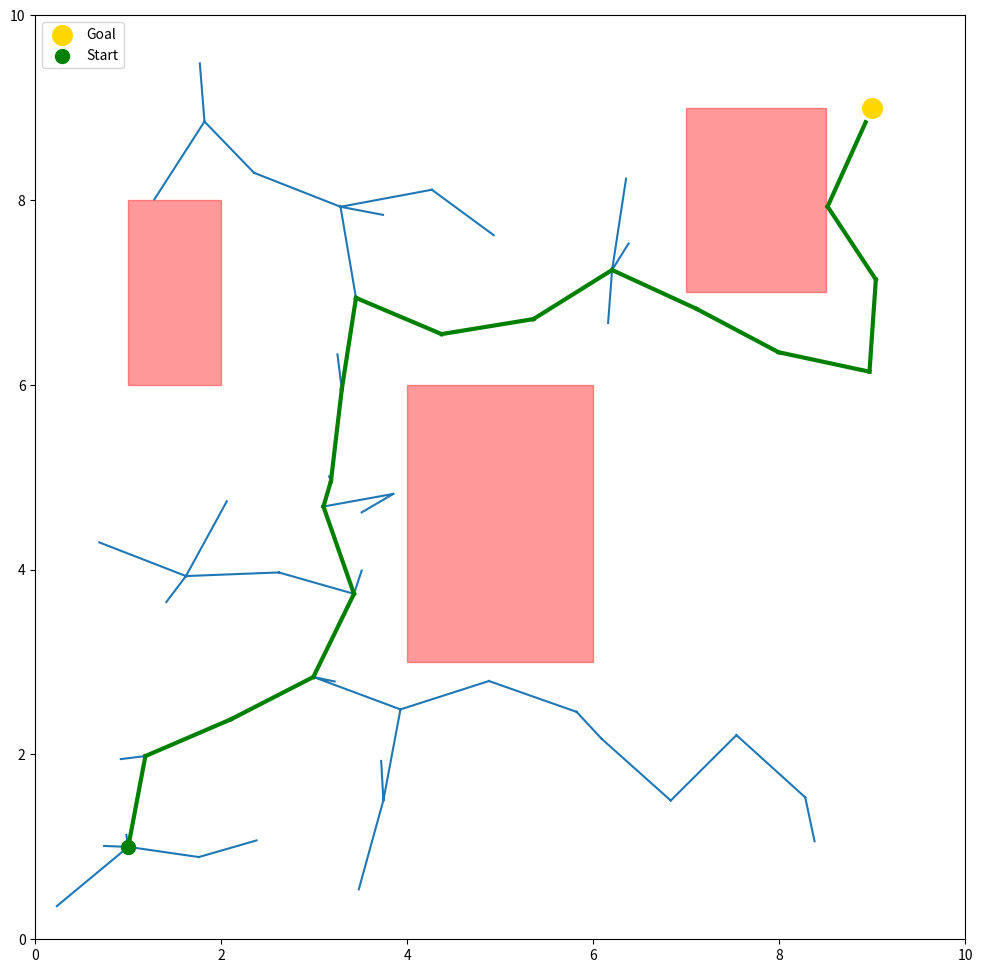
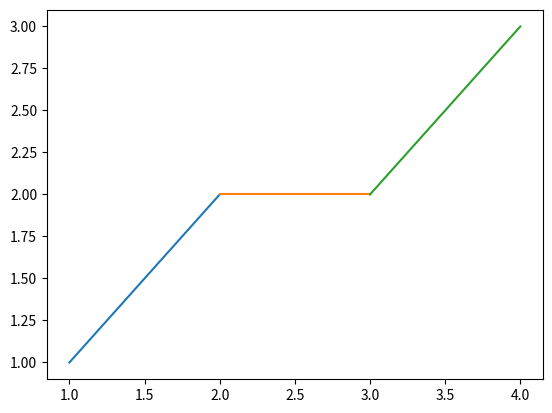

Here is the Python script that generated these plots, in order:
import math
import random
import matplotlib.pyplot as plt
import matplotlib.patches as patches


tree=[(1,1,1,1)]
goal=(9,9)

obstacles=[
    (4,6,3,6),
    (7,8.5,7,9),
    (1,2,6,8)
]

# distance between two points
def distance(x1,y1,x2,y2):
    # return  math.sqrt(  ((x2-x1)*(x2-x1)) + ((y2-y1)*(y2-y1))  )
    return math.hypot( (x2-x1),((y2-y1)))


#distance between two points( start and goal)
def nearest_point(x,y,x_goal,y_goal):
    return  math.sqrt(  ((x_goal-x)*(x_goal-x)) + ((y_goal-y)*(y_goal-y))  )


# generate random points
def random_point_generator():
    x=round(random.uniform(0,10), 2)
    y=round(random.uniform(0,10), 2)
    return x,y


# if random points greater tehn step_size then steer and select new point as node
def steer(x,y,x_goal,y_goal,step_size):

    if best_distance<=step_size:
        collision=collision_free(x,y, x_goal,y_goal)
        return x_goal,y_goal,collision

    
    else:
        dx=x_goal-x
        dy=y_goal-y
        length=math.hypot(dx, dy)

        unit_x=dx/length
        unit_y=dy/length

        new_x=x+unit_x*step_size
        new_y=y+unit_y*step_size

        collision=collision_free(x,y, new_x,new_y)
        return new_x,new_y,collision



#check of line between two points collide with rectangle
def collision_free(x,y, x_goal,y_goal, xmin=4,xmax=6, ymin=3,ymax=7):
    # new_x,new_y=steer(x,y, x_goal,y_goal)

    for i in range(101):
        t=i/100
        line_x = x + t*( x_goal - x)
        line_y = y + t*(y_goal - y)

        for xmin,xmax,ymin,ymax in obstacles:
            if xmin<=line_x<=xmax and ymin<=line_y<=ymax:
                return False

    return True

#points
points=[(1,1), (3,2) ,(5,5), (8,3)]
#target


fig, ax = plt.subplots(figsize=(12,12))
ax.set_xlim(0,10)
ax.set_ylim(0,10)
line, = ax.plot([], [])  # empty line to start

for xmin,xmax,ymin,ymax in obstacles:
    rect = patches.Rectangle((xmin,ymin), xmax-xmin, ymax-ymin, color='red', alpha=0.4)
    ax.add_patch(rect)

ax.scatter(goal[0], goal[1], color='gold', marker='o', s=200, label='Goal', zorder=5)
ax.scatter(tree[0][2], tree[0][3], color='green', marker='o', s=100, label='Start', zorder=5)
ax.legend(loc='upper left')
plt.ion()

xs, ys = [], []
i=0
while(i<500):

    if random.random()<=0.1:
        target=goal
    else:
        target=random_point_generator()
    # find point nearest to the goal point -> distance , point
    best_distance=float('inf')
    nearest_point_p=None
    target_x=target[0]
    target_y=target[1]
    for _,_,x,y in tree:
        d=nearest_point(x,y,target_x,target_y)
        if d <best_distance:
            best_distance=d
            nearest_point_p=x,y


    # print(f"Nearest point{nearest_point_p} distance:{best_distance}")


    # obstacle=collision_free(3.5,2.5,5.5,4.5,4,6,3,7)
    # print(f"is obstacle:{obstacle}")

    step_size=1
    nearest_point_p_x=nearest_point_p[0]
    nearest_point_p_y=nearest_point_p[1]
    x,y,collision=steer(nearest_point_p_x, nearest_point_p_y, target_x, target_y, step_size)
    if collision:
        tree.append((nearest_point_p_x,nearest_point_p_y,x,y))
        xs+=[nearest_point_p_x,x,None]
        ys+=[nearest_point_p_y,y,None]
        line.set_data(xs,ys)
        if distance(x,y,goal[0],goal[1])<0.2:
            print("goal reached")
            break

    # plt.plot(
    #     [nearest_point_p[0],x,None],
    #     [nearest_point_p[1],y,None])

    ax.relim()
    ax.autoscale_view()
    plt.pause(0.1)
    print(f" Points:{points} Target:{(target_x,target_y)} Nearest point:{(nearest_point_p)} Distance:{best_distance} Selected point:{(x,y)} Collision:{collision} Tree:{tree} len:{len(tree)}")
    i+=1

plt.ioff()


tree_last_x=tree[-1][2]
tree_last_y=tree[-1][3]
path=[(tree_last_x,tree_last_y)]

while not(tree_last_x==tree[0][2] and tree_last_y==tree[0][3]):
    for i,(parent_x,parent_y,point_x,point_y) in enumerate(tree):
        if point_x==tree_last_x and point_y==tree_last_y:
            parentx=tree[i][0]
            parenty=tree[i][1]
            path.append((parentx,parenty))
            tree_last_x=parentx
            tree_last_y=parenty
            break

path.reverse()

for i in range(len(path)-1):
    plt.plot(
        [path[i][0], path[i+1][0]],
        [path[i][1], path[i+1][1]],
        color='green', linewidth=3
    )
plt.show()

print("\n")
print("tree",tree)
print("\n")
print("path",path)






start  = [ (1,1), (2,2) ,(3,2), (4,3)]

for i,point in enumerate(start[:-1]):
    plt.plot(
        [point[0],start[i+1][0]],
         [point[1],start[i+1][1]]
    )
# plt.show()

point2 = (2,2)
point3 = (3,2)
point4 = (4,3)




# new_point_distance=distance(5,5,new_point[0],new_point[1])
# print(f"mew point distance:{new_point_distance}")
# print(f"New point{new_point}")
# print(random_point_generator())



d=distance(2,3,7,6)
# print(d)
